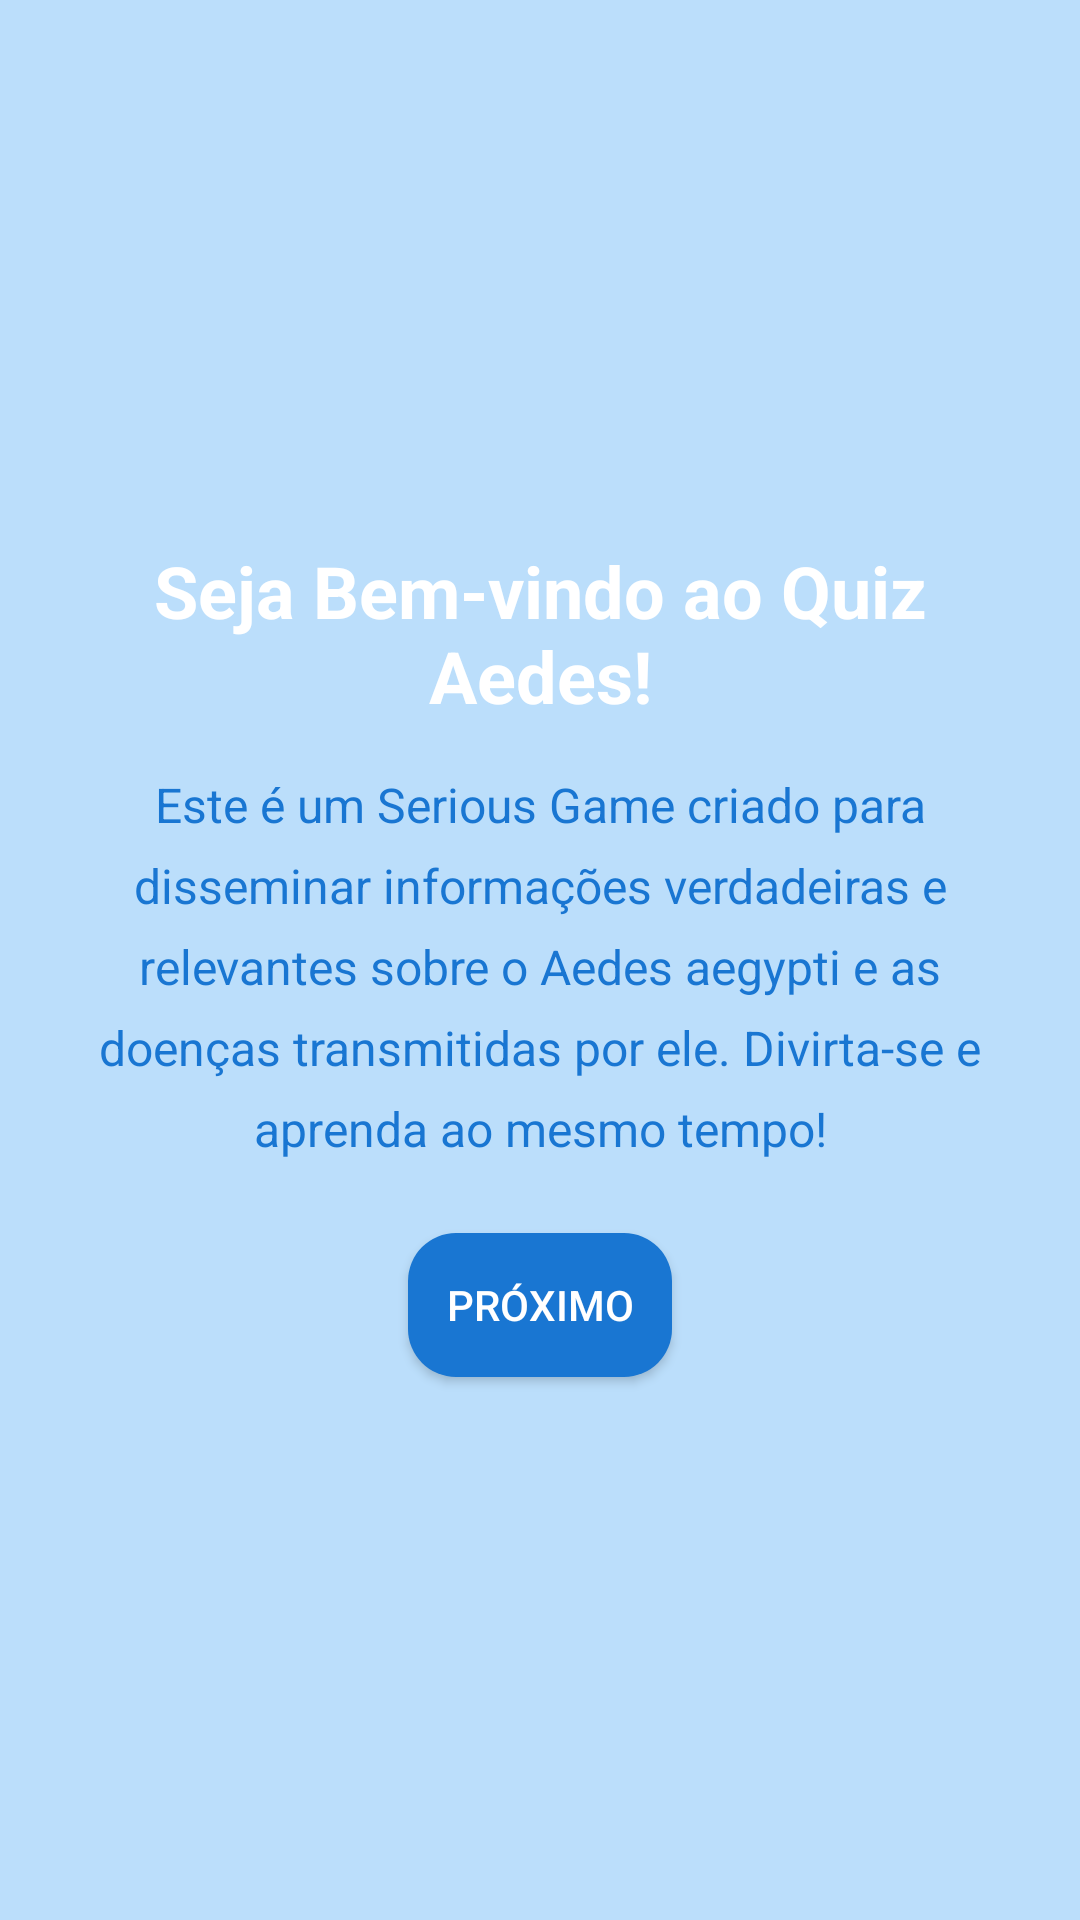

Write the Android layout XML for this screen, with the resource values it uses.
<!-- AndroidManifest.xml: application theme Theme.QuizAedes -->
<!-- res/layout/activity_seja_bem_vindo.xml -->
<LinearLayout xmlns:android="http://schemas.android.com/apk/res/android"
    android:layout_width="match_parent"
    android:layout_height="match_parent"
    android:orientation="vertical"
    android:padding="16dp"
    android:gravity="center">

    <TextView
        android:id="@+id/tvTitleWelcome"
        android:layout_width="wrap_content"
        android:layout_height="wrap_content"
        android:text="@string/telaExplicativaWellcome"
        android:textColor="@color/textColorPrimary"
        android:textSize="24sp"
        android:textStyle="bold"
        android:gravity="center"
        android:paddingBottom="16dp" />

    <TextView
        android:id="@+id/tvDescriptionWelcome"
        android:layout_width="match_parent"
        android:layout_height="wrap_content"
        android:text="@string/Mensagem1TelaExplicativa"
        android:textColor="@color/primaryColor"
        android:textSize="16sp"
        android:gravity="center"
        android:lineSpacingExtra="8dp"
        android:paddingBottom="24dp" />

    <Button
        android:id="@+id/btnNextWelcome"
        android:layout_width="wrap_content"
        android:layout_height="wrap_content"
        android:text="@string/next"
        android:background="@drawable/button_background"
        android:padding="12dp"
        android:textColor="@color/textColorPrimary" />
</LinearLayout>
<!-- resources referenced by this layout -->
<resources>
  <color name="primaryColor">#1976D2</color>
  <color name="textColorPrimary">#FFFFFF</color>
  <!-- drawable button_background (drawable) -->
  <?xml version="1.0" encoding="utf-8"?>
  <shape xmlns:android="http://schemas.android.com/apk/res/android">
      
      <solid android:color="@color/primaryColor" />
  
      
      <corners android:radius="16dp" />
  
      
      <elevation android:elevation="4dp" />
  
      
      <padding
          android:left="8dp"
          android:top="8dp"
          android:right="8dp"
          android:bottom="8dp" />
  </shape>
  <string name="Mensagem1TelaExplicativa">Este é um Serious Game criado para disseminar informações verdadeiras e relevantes sobre o Aedes aegypti e as doenças transmitidas por ele. Divirta-se e aprenda ao mesmo tempo!</string>
  <string name="next">Próximo</string>
  <string name="telaExplicativaWellcome">Seja Bem-vindo ao Quiz Aedes!</string>
  <style name="Theme.QuizAedes" parent="Theme.MaterialComponents.DayNight.DarkActionBar">
          
          <item name="colorPrimary">@color/primaryColor</item>
          <item name="colorPrimaryDark">@color/primaryColorDark</item>
          <item name="colorSecondary">@color/secondaryColor</item>
  
          
          <item name="android:colorBackground">@color/secondaryColor</item>
  
          
          <item name="android:textColor">@color/textColorPrimary</item>
      </style>
  <color name="primaryColorDark">#004BA0</color>
  <color name="secondaryColor">#BBDEFB</color>
</resources>
